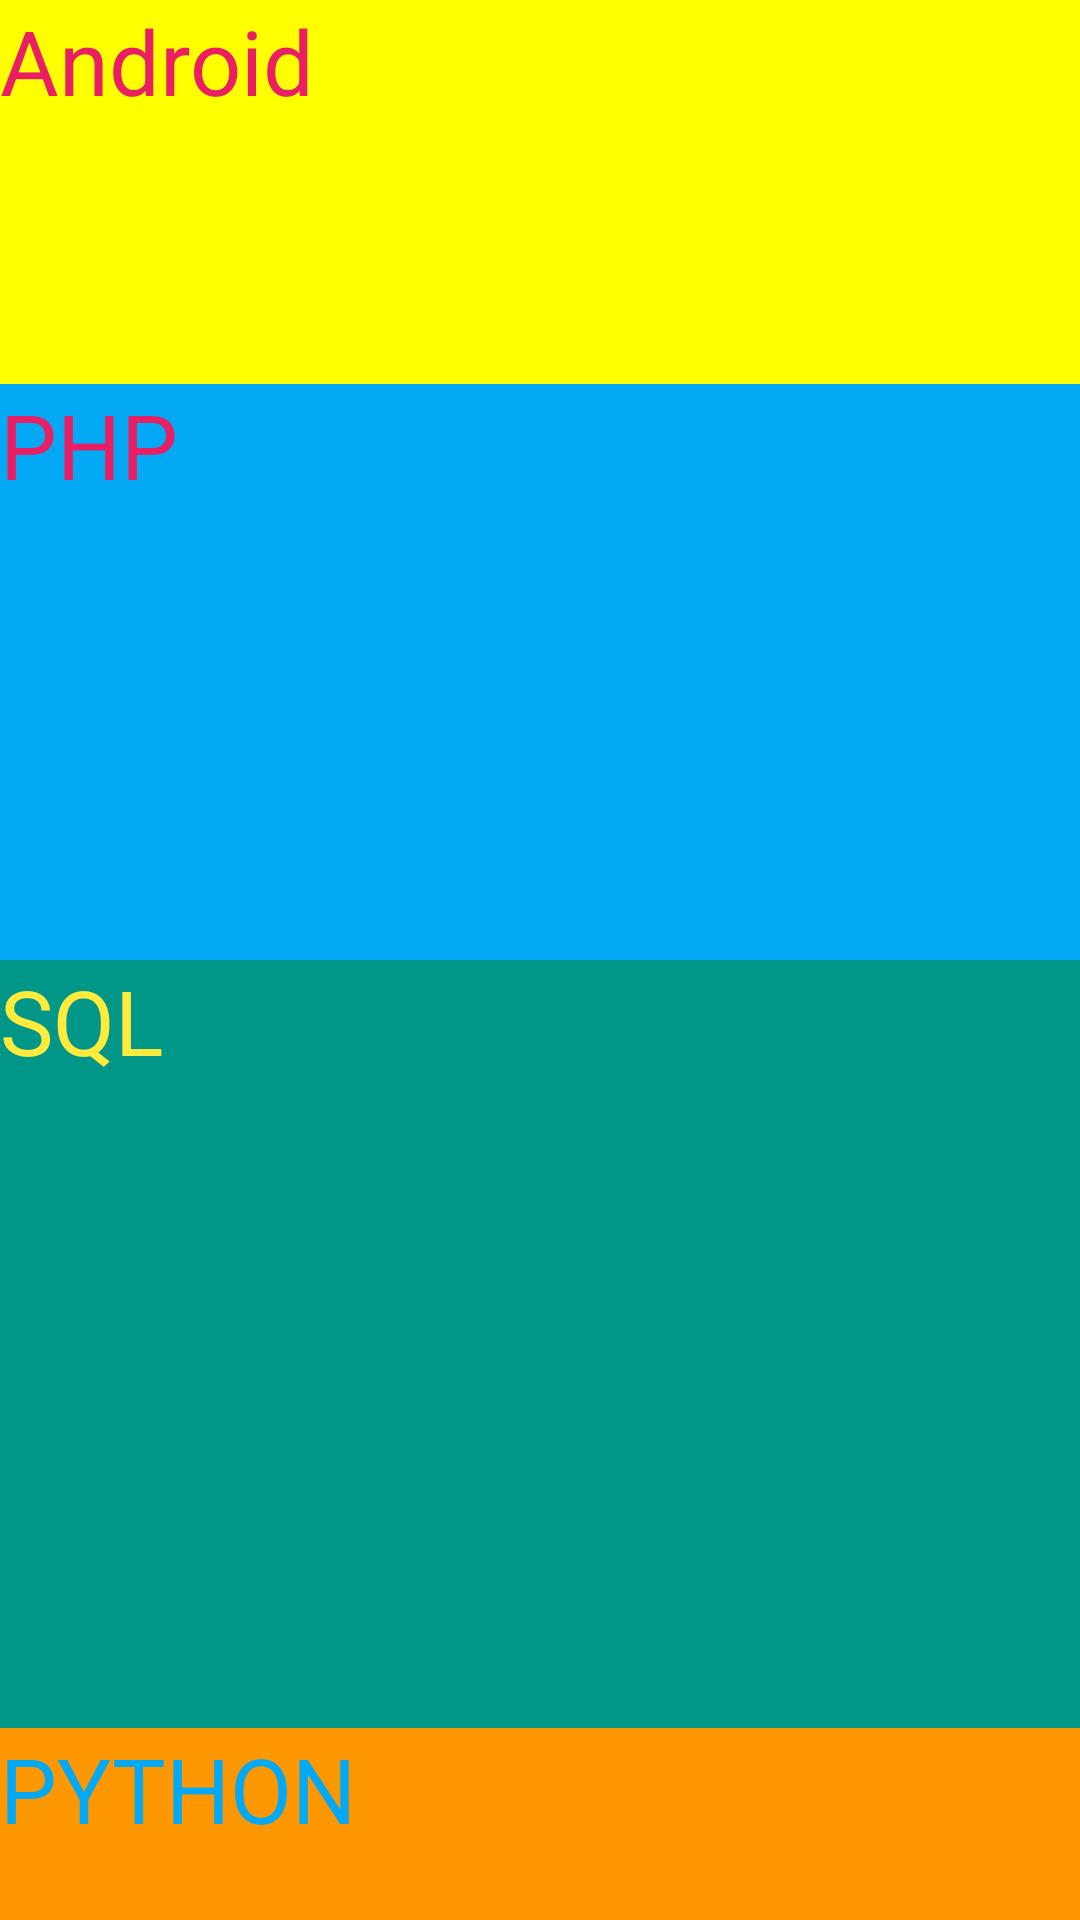

Produce the Android XML layout that renders to this screen, including the resource entries it uses.
<!-- AndroidManifest.xml: application theme Theme.Lab1Layout -->
<!-- res/layout/linear_layout_a.xml -->
<?xml version="1.0" encoding="utf-8"?>
<LinearLayout
android:weightSum="10"
android:layout_width="match_parent"
android:layout_height="match_parent"
android:orientation="vertical"
xmlns:android="http://schemas.android.com/apk/res/android">

<TextView
    android:layout_weight="2"
    android:layout_width="match_parent"
    android:layout_height="0dp"
    android:background="#ff0"
    android:text="Android"
    android:textAppearance="@android:style/TextAppearance.Material"
    android:textColor="#e91e63"
    android:textSize="30sp"
    />
<TextView
    android:layout_weight="3"
    android:layout_width="match_parent"
    android:layout_height="0dp"
    android:background="#03A9F4"
    android:text="PHP"
    android:textAppearance="@android:style/TextAppearance.Material"
    android:textColor="#E91E63"
    android:textSize="30sp"
    />
<TextView
    android:layout_weight="4"
    android:layout_width="match_parent"
    android:layout_height="0dp"
    android:background="#009688"
    android:text="SQL"
    android:textAppearance="@android:style/TextAppearance.Material"
    android:textColor="#FFEB3B"
    android:textSize="30sp"
    />
<TextView
    android:layout_weight="1"
    android:layout_width="match_parent"
    android:layout_height="0dp"
    android:background="#FF9800"
    android:text="PYTHON"
    android:textAppearance="@android:style/TextAppearance.Material"
    android:textColor="#03A9F4"
    android:textSize="30sp"
    />
</LinearLayout>
<!-- resources referenced by this layout -->
<resources>
  <style name="Theme.Lab1Layout" parent="Base.Theme.Lab1Layout" />
  <style name="Base.Theme.Lab1Layout" parent="Theme.Material3.DayNight.NoActionBar">
          
          
      </style>
</resources>
